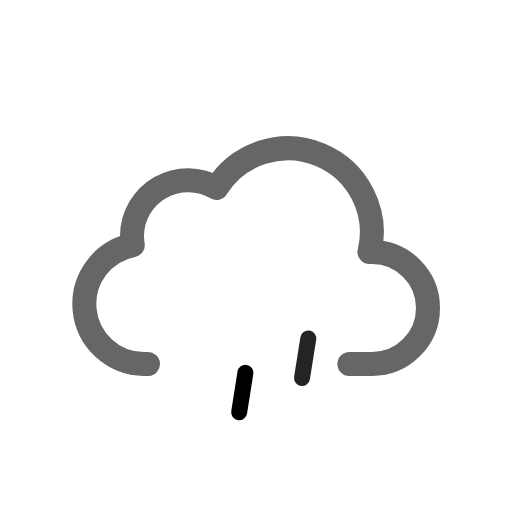
t = 0.00 s
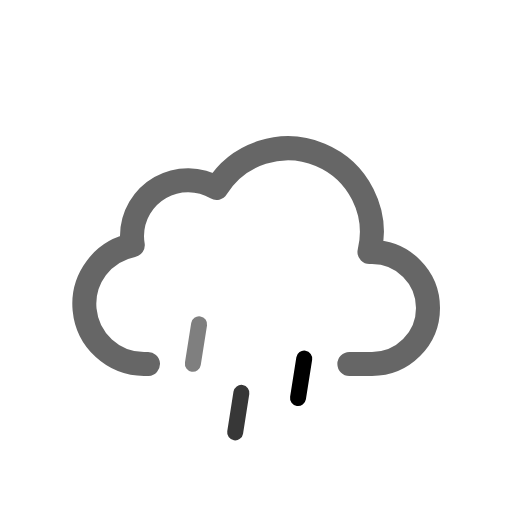
t = 0.12 s
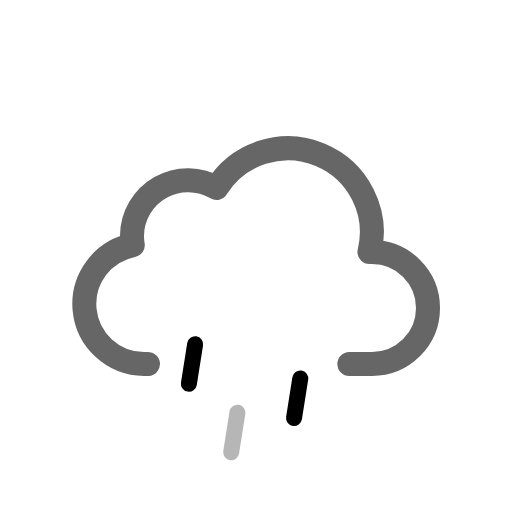
t = 0.23 s
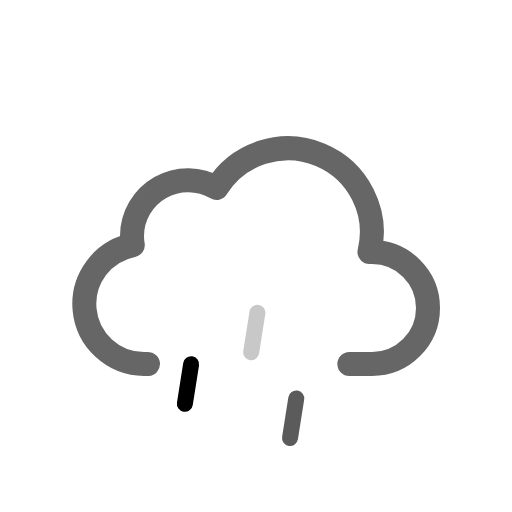
t = 0.35 s
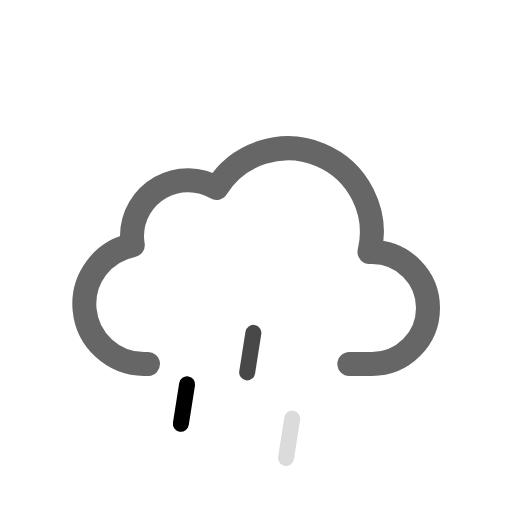
t = 0.47 s
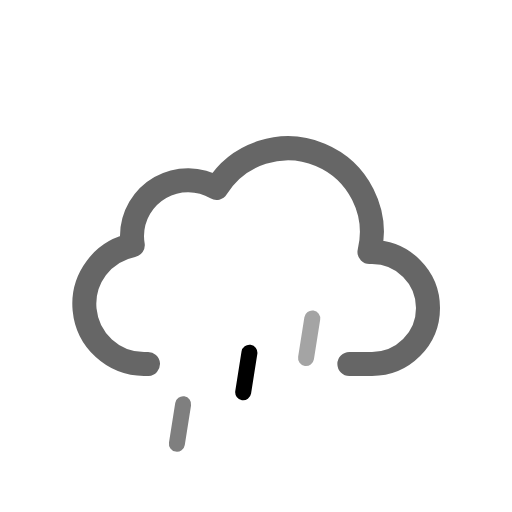
t = 0.58 s

The animated SVG that drew these frames (rendered in a browser with its animation timeline set to each time). Animation: 6 SMIL elements (animate=3,animateTransform=3); one cycle of 0.70 s, repeats indefinitely.

<svg xmlns="http://www.w3.org/2000/svg" viewBox="0 0 64 64"><path fill="none" stroke="#666666" stroke-linecap="round" stroke-linejoin="round" stroke-width="3" d="M43.67 45.5h2.83a7 7 0 000-14h-.32a10.49 10.49 0 00-19.11-8 7 7 0 00-10.57 6 7.21 7.21 0 00.1 1.14A7.5 7.5 0 0018 45.5a4.19 4.19 0 00.5 0v0"/><g><path fill="none" stroke="#000000" stroke-linecap="round" stroke-miterlimit="10" stroke-width="2" d="M24.39 43.03l-.78 4.94"/><animateTransform attributeName="transform" dur="0.7s" repeatCount="indefinite" type="translate" values="1 -5; -2 10"/><animate attributeName="opacity" dur="0.7s" repeatCount="indefinite" values="0;1;1;0"/></g><g><path fill="none" stroke="#000000" stroke-linecap="round" stroke-miterlimit="10" stroke-width="2" d="M31.39 43.03l-.78 4.94"/><animateTransform attributeName="transform" begin="-0.4s" dur="0.7s" repeatCount="indefinite" type="translate" values="1 -5; -2 10"/><animate attributeName="opacity" begin="-0.4s" dur="0.7s" repeatCount="indefinite" values="0;1;1;0"/></g><g><path fill="none" stroke="#000000" stroke-linecap="round" stroke-miterlimit="10" stroke-width="2" d="M38.39 43.03l-.78 4.94"/><animateTransform attributeName="transform" begin="-0.2s" dur="0.7s" repeatCount="indefinite" type="translate" values="1 -5; -2 10"/><animate attributeName="opacity" begin="-0.2s" dur="0.7s" repeatCount="indefinite" values="0;1;1;0"/></g></svg>